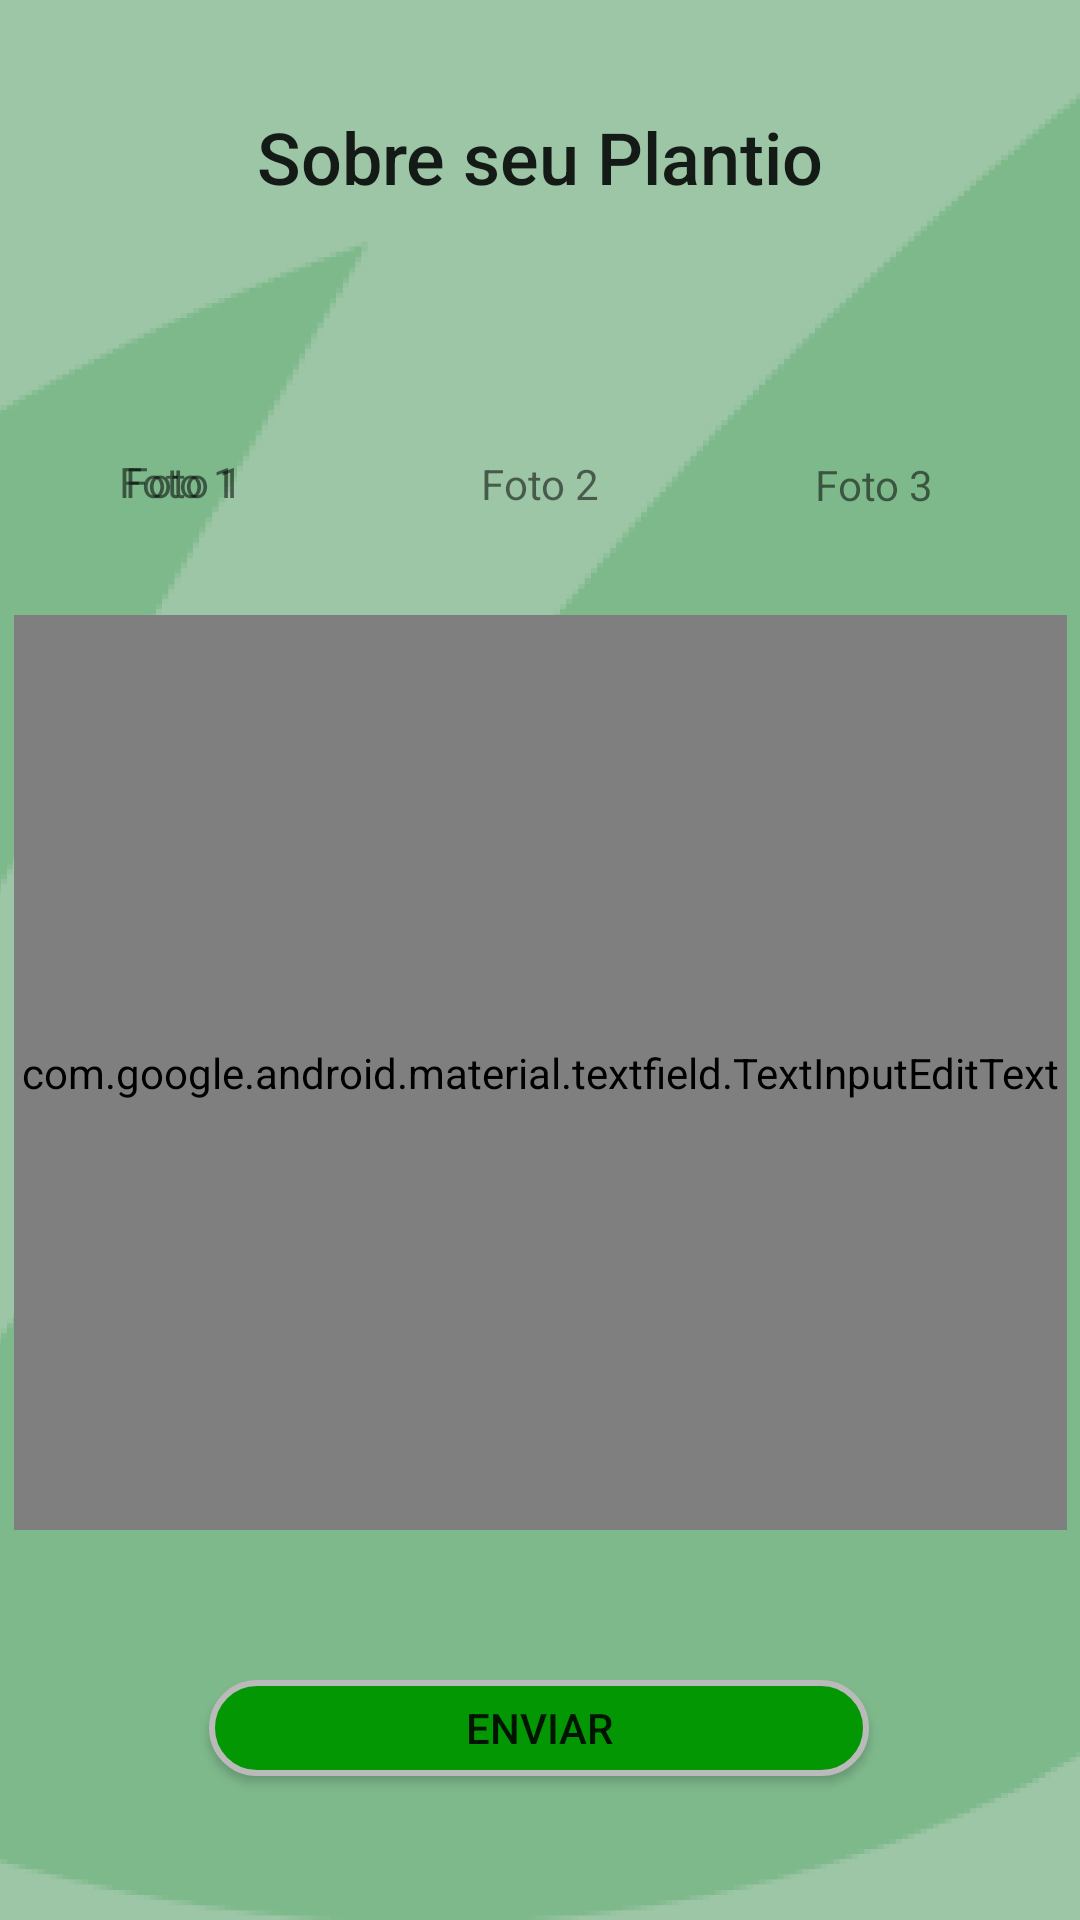

This screen was rendered from an Android layout file. Write that file and the resources it references.
<!-- AndroidManifest.xml: application theme Theme.GreenFootprint -->
<!-- res/layout/fragment_status_plantio.xml -->
<?xml version="1.0" encoding="utf-8"?>
<layout>
    <data>
        <variable
            name="fragment"
            type="com.iesb.greenfootprint.ui.fragment.inicio.StatusPlantioFragment" />
    </data>

<androidx.constraintlayout.widget.ConstraintLayout xmlns:android="http://schemas.android.com/apk/res/android"
    xmlns:app="http://schemas.android.com/apk/res-auto"
    xmlns:tools="http://schemas.android.com/tools"
    android:layout_width="match_parent"
    android:layout_height="match_parent"
    tools:context=".ui.fragment.inicio.StatusPlantioFragment">

    <ImageView
        android:id="@+id/imageView"
        android:layout_width="0dp"
        android:layout_height="0dp"
        android:scaleType="fitXY"
        app:layout_constraintBottom_toBottomOf="parent"
        app:layout_constraintEnd_toEndOf="parent"
        app:layout_constraintHorizontal_bias="1.0"
        app:layout_constraintStart_toStartOf="parent"
        app:layout_constraintTop_toTopOf="parent"
        app:layout_constraintVertical_bias="0.0"
        app:srcCompat="@drawable/fundo_cadastro" />

    <TextView
        android:id="@+id/textView3"
        android:layout_width="109dp"
        android:layout_height="43dp"
        android:text="Foto 1"
        android:textAlignment="center"
        app:layout_constraintBottom_toBottomOf="@+id/bt_foto1"
        app:layout_constraintEnd_toEndOf="@+id/bt_foto1"
        app:layout_constraintHorizontal_bias="1.0"
        app:layout_constraintStart_toStartOf="@+id/bt_foto1"
        app:layout_constraintTop_toTopOf="@+id/bt_foto1"
        app:layout_constraintVertical_bias="0.65" />

    <ImageView
        android:id="@+id/bt_foto3"
        android:layout_width="111dp"
        android:layout_height="103dp"
        android:layout_marginTop="112dp"
        app:layout_constraintEnd_toEndOf="parent"
        app:layout_constraintHorizontal_bias="0.946"
        app:layout_constraintStart_toStartOf="parent"
        app:layout_constraintTop_toTopOf="parent"
        app:srcCompat="@drawable/common_google_signin_btn_icon_dark_normal_background" />

    <Button
        android:id="@+id/tv_enviar"
        android:onClick="@{fragment::send}"
        android:layout_width="220dp"
        android:layout_height="0dp"
        android:layout_marginTop="50dp"
        android:layout_marginBottom="48dp"
        android:text="@string/enviar"
        android:background="@drawable/custom_button1"
        app:layout_constraintBottom_toBottomOf="parent"
        app:layout_constraintEnd_toEndOf="parent"
        app:layout_constraintHorizontal_bias="0.497"
        app:layout_constraintStart_toStartOf="parent"
        app:layout_constraintTop_toBottomOf="@+id/ti_descricao"
        app:layout_constraintVertical_bias="0.0" />

    <TextView
        android:id="@+id/tv_mensagem"
        android:layout_width="0dp"
        android:layout_height="50dp"
        android:layout_marginTop="36dp"
        android:text="Sobre seu Plantio"
        android:textAlignment="center"
        android:textAppearance="@style/TextAppearance.AppCompat.Body2"
        android:textSize="24sp"
        app:layout_constraintEnd_toEndOf="parent"
        app:layout_constraintHorizontal_bias="0.0"
        app:layout_constraintStart_toStartOf="parent"
        app:layout_constraintTop_toTopOf="parent" />

    <ImageView
        android:id="@+id/bt_foto1"
        android:layout_width="111dp"
        android:layout_height="103dp"
        android:layout_marginTop="112dp"
        app:layout_constraintEnd_toStartOf="@+id/bt_foto2"
        app:layout_constraintHorizontal_bias="0.358"
        app:layout_constraintStart_toStartOf="parent"
        app:layout_constraintTop_toTopOf="parent"
        app:srcCompat="@drawable/common_google_signin_btn_icon_dark_normal_background" />

    <ImageView
        android:id="@+id/bt_foto2"
        android:layout_width="111dp"
        android:layout_height="103dp"
        android:layout_marginTop="112dp"
        app:layout_constraintEnd_toEndOf="parent"
        app:layout_constraintStart_toStartOf="parent"
        app:layout_constraintTop_toTopOf="parent"
        app:srcCompat="@drawable/common_google_signin_btn_icon_dark_normal_background" />

    <TextView
        android:id="@+id/tw_foto1"
        android:layout_width="109dp"
        android:layout_height="43dp"
        android:text="Foto 1"
        android:textAlignment="center"
        app:layout_constraintBottom_toBottomOf="@+id/bt_foto1"
        app:layout_constraintEnd_toEndOf="@+id/bt_foto1"
        app:layout_constraintHorizontal_bias="0.0"
        app:layout_constraintStart_toStartOf="@+id/bt_foto1"
        app:layout_constraintTop_toTopOf="@+id/bt_foto1"
        app:layout_constraintVertical_bias="0.65" />

    <TextView
        android:id="@+id/tw_foto2"
        android:layout_width="111dp"
        android:layout_height="44dp"
        android:text="Foto 2"
        android:textAlignment="center"
        app:layout_constraintBottom_toBottomOf="@+id/bt_foto2"
        app:layout_constraintEnd_toEndOf="@+id/bt_foto2"
        app:layout_constraintHorizontal_bias="0.0"
        app:layout_constraintStart_toStartOf="@+id/bt_foto2"
        app:layout_constraintTop_toTopOf="@+id/bt_foto2"
        app:layout_constraintVertical_bias="0.672" />

    <TextView
        android:id="@+id/tw_foto3"
        android:layout_width="82dp"
        android:layout_height="46dp"
        android:text="Foto 3"
        android:textAlignment="center"
        app:layout_constraintBottom_toBottomOf="@+id/bt_foto3"
        app:layout_constraintEnd_toEndOf="@+id/bt_foto3"
        app:layout_constraintStart_toStartOf="@+id/bt_foto3"
        app:layout_constraintTop_toTopOf="@+id/bt_foto3"
        app:layout_constraintVertical_bias="0.7" />

    <com.google.android.material.textfield.TextInputEditText
        android:id="@+id/ti_descricao"
        android:layout_width="351dp"
        android:layout_height="305dp"
        android:background="@drawable/custom_button2"
        android:hint="Descreva sua experiência"
        android:lines="10"
        android:maxLines="15"
        android:minLines="8"
        android:scrollbars="vertical"
        android:textAlignment="center"
        android:textAppearance="@style/TextAppearance.MaterialComponents.Button.BaseButton"
        app:layout_constraintBottom_toBottomOf="parent"
        app:layout_constraintEnd_toEndOf="parent"
        app:layout_constraintStart_toStartOf="parent"
        app:layout_constraintTop_toTopOf="parent"
        app:layout_constraintVertical_bias="0.612" />


</androidx.constraintlayout.widget.ConstraintLayout>

</layout>
<!-- resources referenced by this layout -->
<resources>
  <!-- drawable custom_button1 (drawable) -->
  <?xml version="1.0" encoding="utf-8"?>
  <shape xmlns:android="http://schemas.android.com/apk/res/android" android:shape="rectangle" >
  
      <solid android:color="@color/green"/>
      <stroke android:color="@color/cinza_claro" android:width="2dp"/>
      <corners android:radius="30dp"/>
  </shape>
  <!-- drawable custom_button2 (drawable) -->
  <?xml version="1.0" encoding="utf-8"?>
  <shape xmlns:android="http://schemas.android.com/apk/res/android" android:shape="rectangle" >
  
      <solid android:color="@color/white"/>
      <stroke android:color="@color/cinza_claro" android:width="8dp"/>
      <corners android:radius="30dp"/>
  </shape>
  <!-- drawable fundo_cadastro: png bitmap (drawable, 126563 bytes) -->
  <string name="enviar">Enviar</string>
  <style name="TextAppearance.MaterialComponents.Button.BaseButton">
          <item name="android:textStyle">normal</item>
          <item name="fontFamily">@font/montserrat_medium</item>
          <item name="android:fontFamily">@font/montserrat_medium</item>
          <item name="android:letterSpacing">0.01</item>
          <item name="android:textSize">16sp</item>
          <item name="android:textAllCaps">true</item>
      </style>
  <style name="Theme.GreenFootprint" parent="Theme.MaterialComponents.DayNight.NoActionBar">
  
          
          <item name="colorPrimary">@color/green_400</item>
          <item name="colorPrimaryVariant">@color/green_700</item>
          <item name="colorOnPrimary">@color/grey_200</item>
  
          
          <item name="colorSecondary">@color/pool_green</item>
          <item name="colorSecondaryVariant">@color/green_800</item>
          <item name="colorOnSecondary">@color/grey_800</item>
  
          
          <item name="android:statusBarColor" tools:targetApi="l">?attr/colorPrimaryVariant</item>
  
          
          <item name="primaryButtonStyle">@style/Widget.MaterialComponents.Button.OutlinedButton.PrimaryButton</item>
  
          <item name="onboardingTitleStyle">@style/Widget.OnboardTitle</item>
          <item name="onboardingSubtitleStyle">@style/Widget.OnboardSubTitle</item>
  
      </style>
  <color name="green">#039703</color>
  <color name="cinza_claro">#BABABA</color>
  <color name="white">#FFFFFFFF</color>
</resources>
